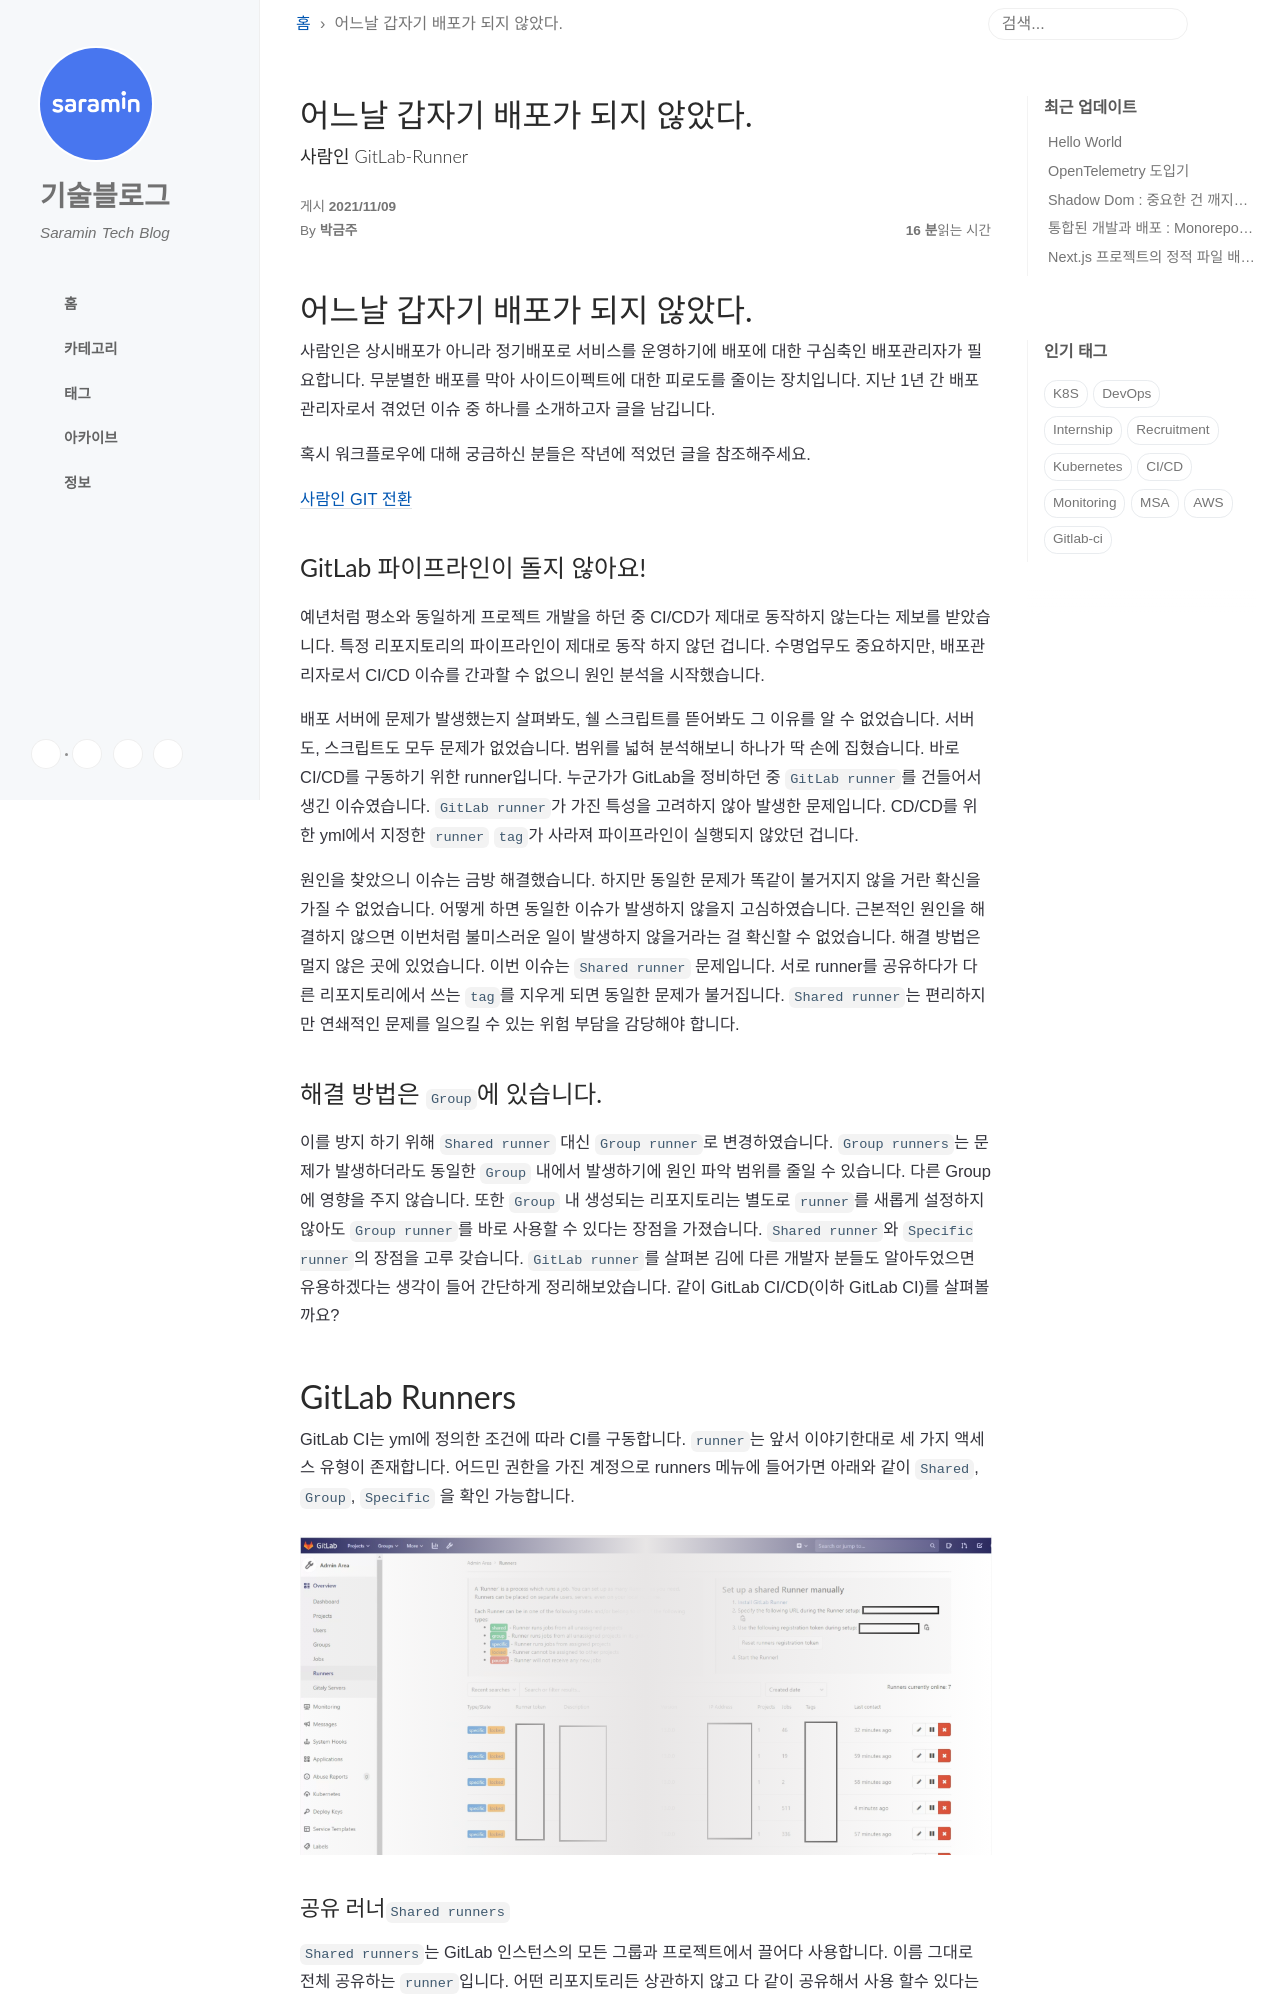

repository: saramin/saramin.github.io · page: 2021-11-09-gitlab-runner/index.html · generator: jekyll

---
title: 어느날 갑자기 배포가 되지 않았다.
author: 박금주
subtitle: 사람인 GitLab-Runner
tags:
- gitlab-runners
- group-runners
- 파이프라인
- yml
- 배포
---

# 어느날 갑자기 배포가 되지 않았다.

안녕하세요, 사람인 서비스를 개발하는 박금주 연구원입니다.

사람인은 상시배포가 아니라 정기배포로 서비스를 운영하기에 배포에 대한 구심축인 배포관리자가 필요합니다. 무분별한 배포를 막아 사이드이펙트에 대한 피로도를 줄이는 장치입니다. 지난 1년 간 배포관리자로서 겪었던 이슈 중 하나를 소개하고자 글을 남깁니다.

혹시 워크플로우에 대해 궁금하신 분들은 작년에 적었던 글을 참조해주세요.

[사람인 GIT 전환](https://saramin.github.io/2020-11-17-SSG/)

## GitLab 파이프라인이 돌지 않아요!

  예년처럼 평소와 동일하게 프로젝트 개발을 하던 중 CI/CD가 제대로 동작하지 않는다는 제보를 받았습니다. 특정 리포지토리의  파이프라인이 제대로 동작 하지 않던 겁니다. 수명업무도 중요하지만, 배포관리자로서 CI/CD 이슈를 간과할 수 없으니 원인 분석을 시작했습니다. 

   배포 서버에 문제가 발생했는지 살펴봐도, 쉘 스크립트를 뜯어봐도 그 이유를 알 수 없었습니다. 서버도, 스크립트도 모두 문제가 없었습니다. 범위를 넓혀 분석해보니 하나가 딱 손에 집혔습니다. 바로 CI/CD를 구동하기 위한 runner입니다. 누군가가 GitLab을 정비하던 중 `GitLab runner`를 건들어서 생긴 이슈였습니다. `GitLab runner`가 가진 특성을 고려하지 않아 발생한 문제입니다. CD/CD를 위한 yml에서 지정한 `runner` `tag`가 사라져 파이프라인이 실행되지 않았던 겁니다.

   원인을 찾았으니 이슈는 금방 해결했습니다. 하지만 동일한 문제가 똑같이 불거지지 않을 거란 확신을 가질 수 없었습니다. 어떻게 하면 동일한 이슈가 발생하지 않을지 고심하였습니다. 근본적인 원인을 해결하지 않으면 이번처럼 불미스러운 일이 발생하지 않을거라는 걸 확신할 수 없었습니다. 해결 방법은 멀지 않은 곳에 있었습니다. 이번 이슈는 `Shared runner` 문제입니다. 서로 runner를 공유하다가 다른 리포지토리에서 쓰는 `tag`를 지우게 되면 동일한 문제가 불거집니다. `Shared runner`는 편리하지만 연쇄적인 문제를 일으킬 수 있는 위험 부담을 감당해야 합니다.
